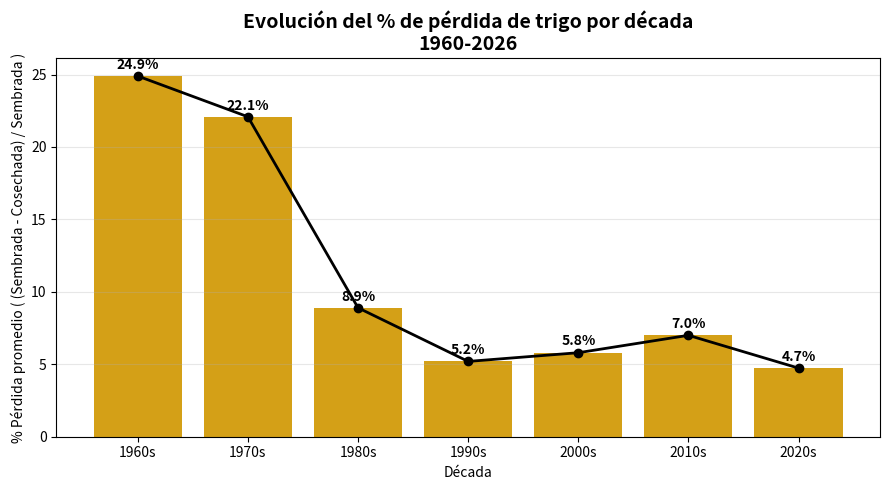

Write Python code to recreate this figure.
import matplotlib.pyplot as plt

decadas = ['1960s', '1970s', '1980s', '1990s', '2000s', '2010s', '2020s']
perdida = [24.893231, 22.082780, 8.897762, 5.197643, 5.798681, 6.999317, 4.736521]

plt.figure(figsize=(9,5))
plt.bar(decadas, perdida, color='#D4A017')
plt.plot(decadas, perdida, color='black', marker='o', linewidth=2)

plt.title('Evolución del % de pérdida de trigo por década\n1960-2026', fontsize=14, fontweight='bold')
plt.ylabel('% Pérdida promedio ( (Sembrada - Cosechada) / Sembrada )')
plt.xlabel('Década')
plt.grid(axis='y', alpha=0.3)

for i, v in enumerate(perdida):
    plt.text(i, v+0.5, f"{v:.1f}%", ha='center', fontweight='bold')

plt.tight_layout()

# Primero lo guarda
plt.savefig('perdida_por_decada.png', dpi=300)

# Después lo muestra en otra ventana
plt.show()
